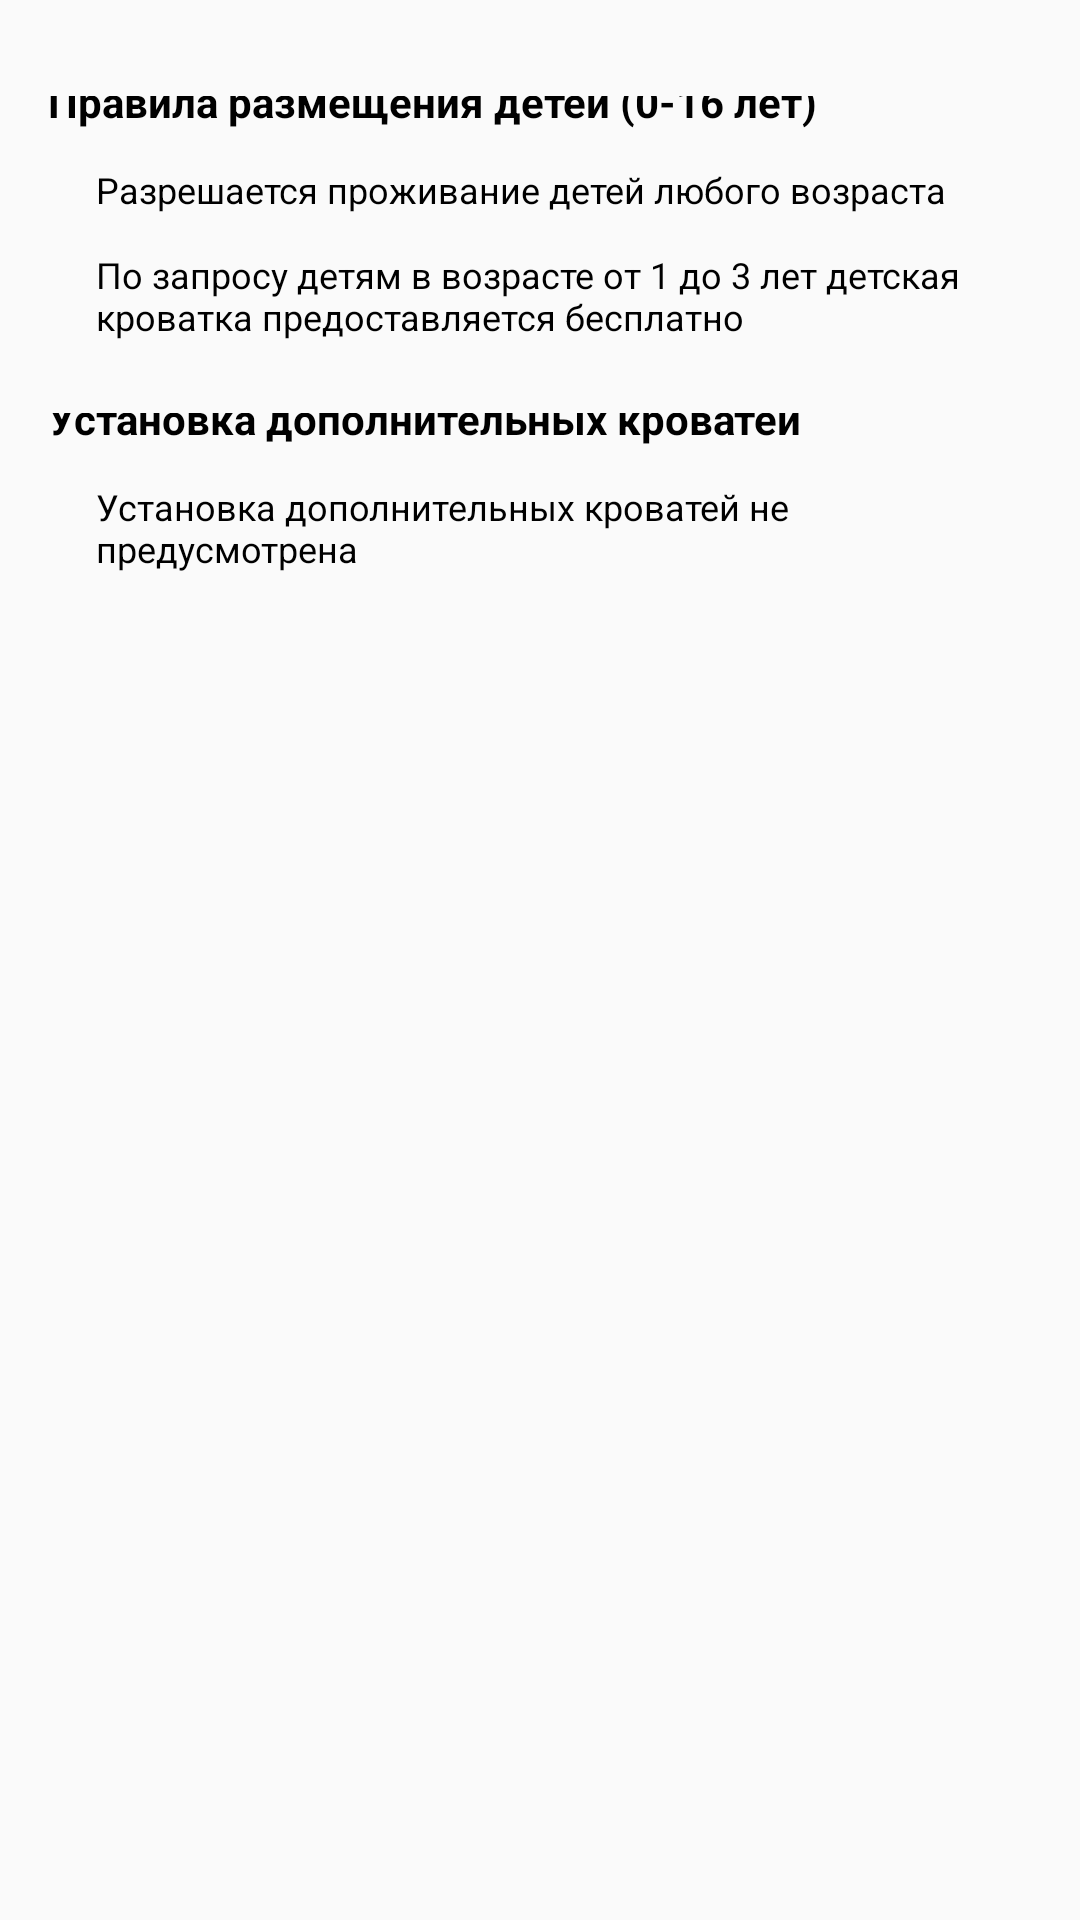

The Android layout XML behind this screen, and the referenced resources:
<!-- AndroidManifest.xml: application theme Theme.Meyman -->
<!-- res/layout/fragment_hotel_page_children_accommodation.xml -->
<?xml version="1.0" encoding="utf-8"?>
<androidx.constraintlayout.widget.ConstraintLayout xmlns:android="http://schemas.android.com/apk/res/android"
    xmlns:app="http://schemas.android.com/apk/res-auto"
    xmlns:tools="http://schemas.android.com/tools"
    android:layout_width="match_parent"
    android:layout_height="match_parent"
    android:paddingHorizontal="12dp"
    android:paddingTop="32dp"
    tools:context=".presentation.ui.screens.room_page.tablayout.childrenAndExtraBeds.ChildrenAndExtraBedsFragment">

    <LinearLayout
        android:layout_width="match_parent"
        android:layout_height="wrap_content"
        android:orientation="vertical"
        app:layout_constraintEnd_toEndOf="parent"
        app:layout_constraintStart_toStartOf="parent"
        app:layout_constraintTop_toTopOf="parent">

        <androidx.constraintlayout.widget.ConstraintLayout
            android:layout_width="wrap_content"
            android:layout_height="wrap_content">

            <ImageView
                android:id="@+id/iv_children"
                android:layout_width="wrap_content"
                android:layout_height="wrap_content"
                android:paddingTop="3dp"
                android:src="@drawable/children"
                app:layout_constraintStart_toStartOf="parent"
                app:layout_constraintTop_toTopOf="parent" />

            <TextView
                android:id="@+id/tv_rules"
                android:layout_width="wrap_content"
                android:layout_height="wrap_content"
                android:layout_marginStart="4dp"
                android:text="Правила размещения детей (0-16 лет)"
                android:textColor="@color/black"
                android:textSize="14sp"
                android:textStyle="bold"
                app:layout_constraintBottom_toBottomOf="@id/iv_children"
                app:layout_constraintStart_toEndOf="@id/iv_children"
                app:layout_constraintTop_toTopOf="@id/iv_children" />
        </androidx.constraintlayout.widget.ConstraintLayout>

        <TextView
            android:id="@+id/tv_rule1"
            android:layout_width="wrap_content"
            android:layout_height="wrap_content"
            android:layout_marginStart="20dp"
            android:layout_marginTop="12dp"
            android:text="Разрешается проживание детей любого возраста"
            android:textColor="@color/black"
            android:textSize="12sp" />

        <TextView
            android:id="@+id/tv_rule2"
            android:layout_width="wrap_content"
            android:layout_height="wrap_content"
            android:layout_marginStart="20dp"
            android:layout_marginTop="12dp"
            android:text="По запросу детям в возрасте от 1 до 3 лет детская кроватка предоставляется бесплатно"
            android:textColor="@color/black"
            android:textSize="12sp" />

        <androidx.constraintlayout.widget.ConstraintLayout
            android:layout_width="wrap_content"
            android:layout_height="wrap_content"
            android:layout_marginTop="24dp">

            <ImageView
                android:id="@+id/iv_bed"
                android:layout_width="wrap_content"
                android:layout_height="wrap_content"
                android:paddingTop="3dp"
                android:src="@drawable/bed"
                app:layout_constraintStart_toStartOf="parent"
                app:layout_constraintTop_toTopOf="parent" />

            <TextView
                android:id="@+id/tv_extra_beds"
                android:layout_width="wrap_content"
                android:layout_height="wrap_content"
                android:layout_marginStart="4dp"
                android:text="Установка дополнительных кроватей"
                android:textColor="@color/black"
                android:textSize="14sp"
                android:textStyle="bold"
                app:layout_constraintBottom_toBottomOf="@id/iv_bed"
                app:layout_constraintStart_toEndOf="@id/iv_bed"
                app:layout_constraintTop_toTopOf="@id/iv_bed" />
        </androidx.constraintlayout.widget.ConstraintLayout>

        <TextView
            android:id="@+id/tv_extra_bed_not_provided"
            android:layout_width="wrap_content"
            android:layout_height="wrap_content"
            android:layout_marginStart="20dp"
            android:layout_marginTop="12dp"
            android:text="Установка дополнительных кроватей не предусмотрена"
            android:textColor="@color/black"
            android:textSize="12sp" />

    </LinearLayout>


</androidx.constraintlayout.widget.ConstraintLayout>
<!-- resources referenced by this layout -->
<resources>
  <color name="black">#FF000000</color>
  <style name="Theme.Meyman" parent="Base.Theme.Meyman" />
  <style name="Base.Theme.Meyman" parent="Theme.MaterialComponents.DayNight.NoActionBar.Bridge">
          
          
      </style>
</resources>
